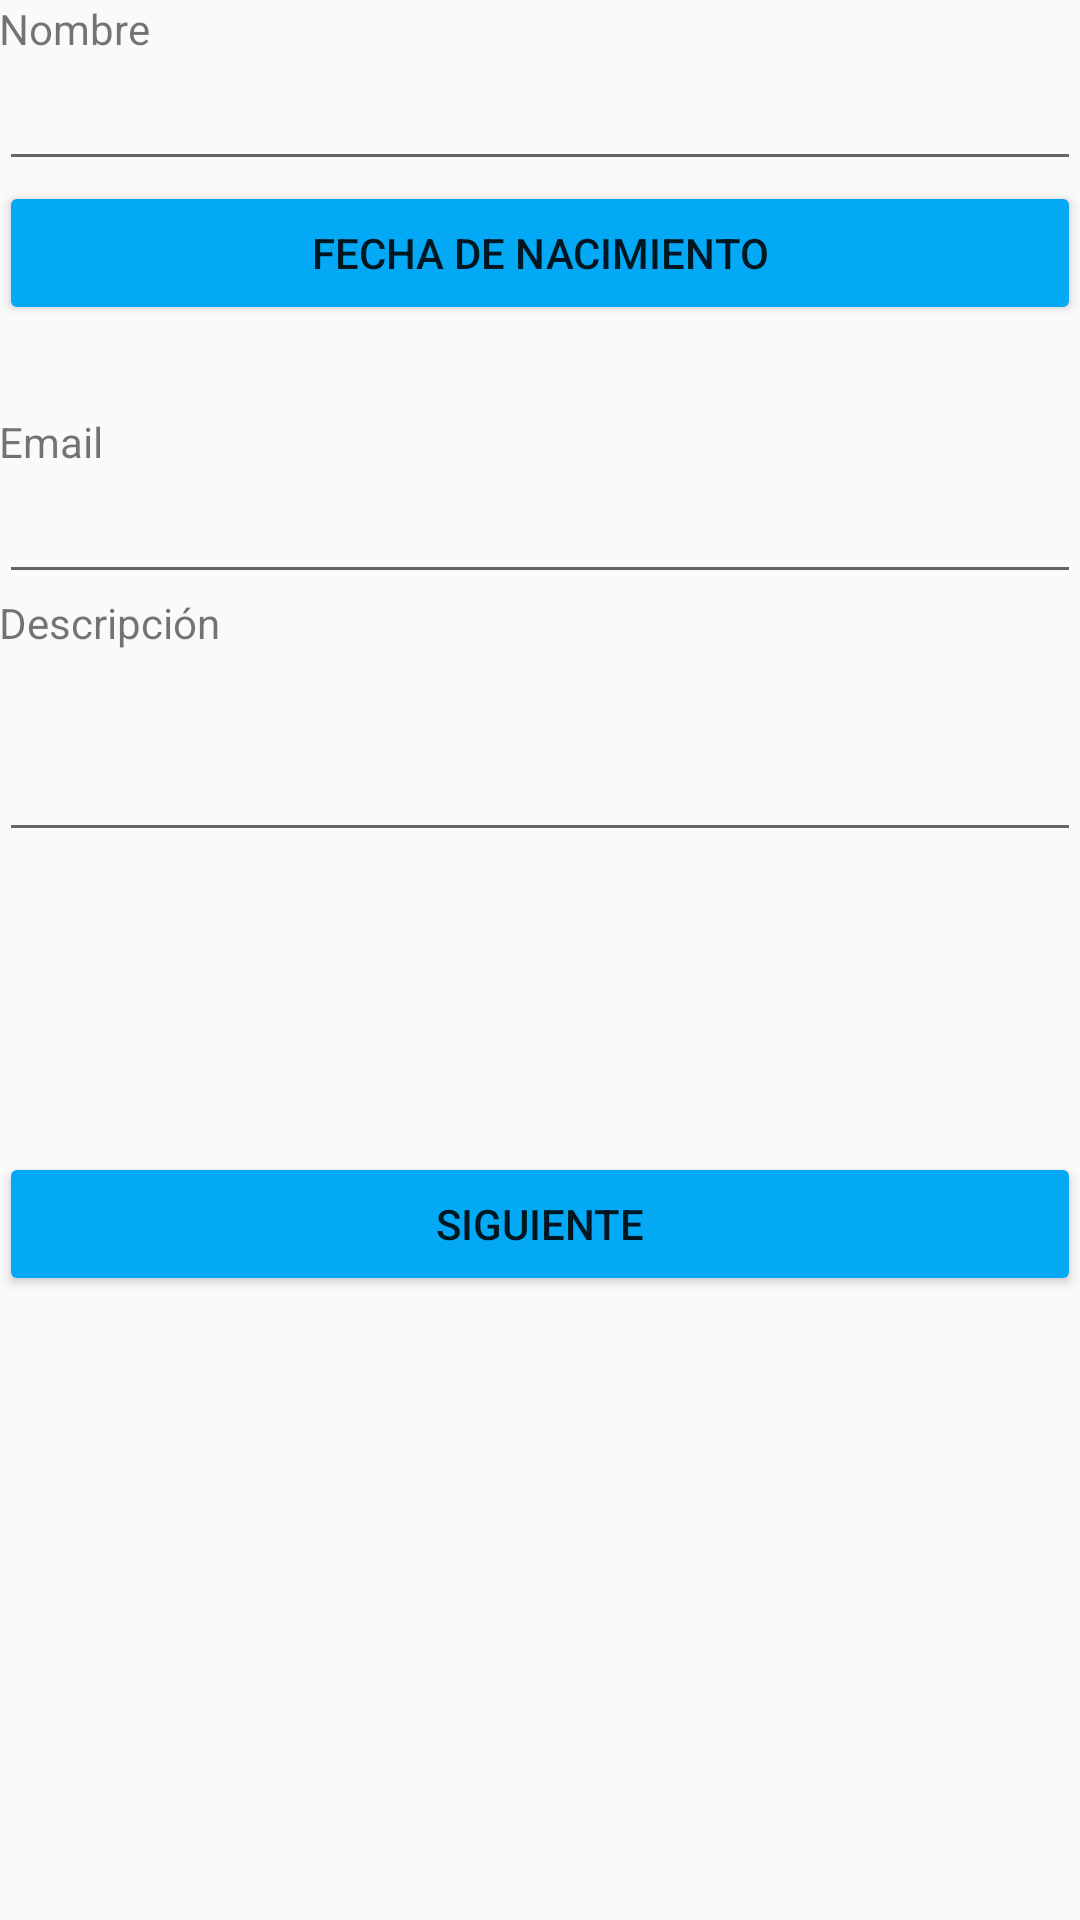

Android layout source for this screen:
<!-- AndroidManifest.xml: application theme AppTheme -->
<!-- res/layout/activity_main.xml -->
<?xml version="1.0" encoding="utf-8"?>
<LinearLayout xmlns:android="http://schemas.android.com/apk/res/android"
    xmlns:tools="http://schemas.android.com/tools"
    android:layout_width="match_parent"
    android:layout_height="match_parent"
    android:paddingBottom="@dimen/activity_vertical_margin"
    android:paddingLeft="@dimen/activity_horizontal_margin"
    android:paddingRight="@dimen/activity_horizontal_margin"
    android:paddingTop="@dimen/activity_vertical_margin"
    tools:context="com.pacuebra.contacto2.MainActivity"
    android:weightSum="1"
    android:orientation="vertical">


    <TextView
        android:layout_width="wrap_content"
        android:layout_height="wrap_content"
        android:text="@string/txt1"
        android:id="@+id/tvnombre" />

    <EditText
        android:layout_width="match_parent"
        android:layout_height="wrap_content"
        android:inputType="textPersonName"
        android:ems="10"
        android:id="@+id/etnombre"
       />

    <Button
        android:id="@+id/btnChangeDate"
        android:layout_width="match_parent"
        android:layout_height="wrap_content"
        android:text="Fecha de Nacimiento"
        android:theme="@style/Miboton"
        />

    <TextView
        android:id="@+id/tvDate"
        android:layout_width="match_parent"
        android:layout_height="wrap_content"
        android:text=""
        android:textAlignment="center"
        android:textAppearance="?android:attr/textAppearanceLarge" />


    <TextView
        android:layout_width="wrap_content"
        android:layout_height="wrap_content"
        android:text="@string/txt2"
        android:id="@+id/tvemail"
        />

    <EditText
        android:layout_width="match_parent"
        android:layout_height="wrap_content"
        android:inputType="textEmailAddress"
        android:ems="10"
        android:id="@+id/etemail" />

    <TextView
        android:layout_width="wrap_content"
        android:layout_height="wrap_content"
        android:text="@string/txt3"
        android:id="@+id/tvdescripcion" />

    <EditText
        android:layout_width="match_parent"
        android:layout_height="wrap_content"
        android:id="@+id/etdescripcion"
        android:inputType="text"
        android:layout_weight="0.11" />

    <Button
        android:layout_width="match_parent"
        android:layout_height="wrap_content"
        android:text="@string/siguiente"
        android:id="@+id/btn1"
        android:theme="@style/Miboton"
        android:layout_marginTop="100dp"
         />
</LinearLayout>
<!-- resources referenced by this layout -->
<resources>
  <string name="siguiente">Siguiente</string>
  <string name="txt1">Nombre</string>
  <string name="txt2">Email</string>
  <string name="txt3">Descripción</string>
  <style name="Miboton" parent="Theme.AppCompat.Light">
          
          <item name="colorButtonNormal">@color/colorAccent</item>
         <item name="colorControlHighlight">@color/blanco</item>
             </style>
  <style name="AppTheme" parent="Theme.AppCompat.Light.NoActionBar">
          
          <item name="colorPrimary">@color/colorPrimary</item>
          <item name="colorPrimaryDark">@color/colorPrimaryDark</item>
          <item name="colorAccent">@color/colorAccent</item>
      </style>
  <color name="colorAccent">#03A9F4</color>
  <color name="blanco">#FFFFFF</color>
  <color name="colorPrimary">#F44336</color>
  <color name="colorPrimaryDark">#D32F2F</color>
</resources>
